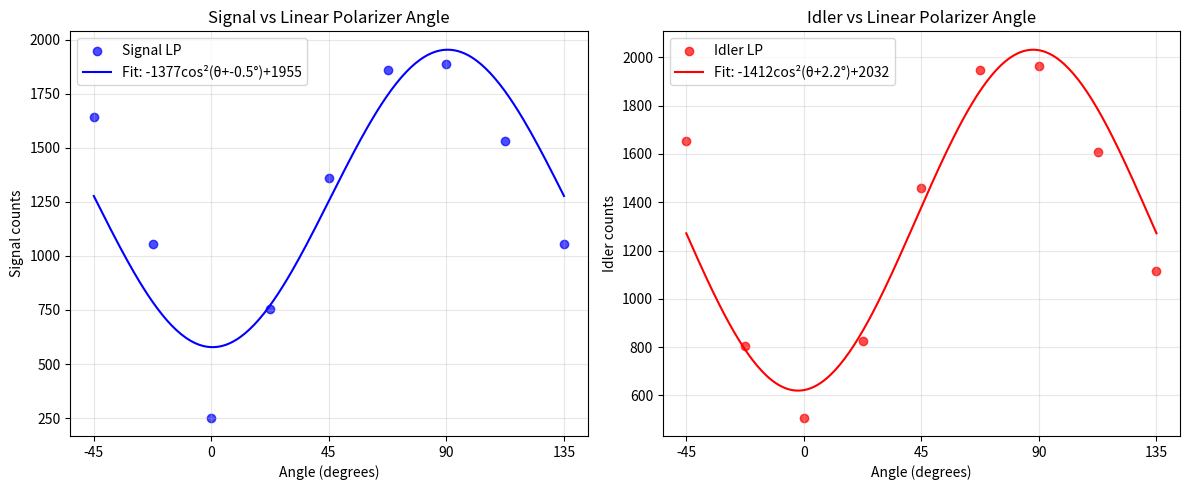

Recreate this plot in Python.
import numpy as np
import matplotlib.pyplot as plt
from scipy.optimize import curve_fit

# Comparing Signal and Idler
data = """
Angle	Signal	Idler
-45	4815	782
-22.5	1609	427
0	266	720
22.5	1761	1393
45	4879	1918
67.5	8716	1938
90	10049	1582
112.5	8428	1046
135	5127	621
"""

# Both runs of the idler (3sec acq, 8sec acq)
data = """
Angle	Idler	Idler
-45	805	782
-22.5	411	427
0	715	720
22.5	1263	1393
45	1939	1918
67.5	2020	1938
90	1668	1582
112.5	1110	1046
135	600	621
"""

# idlers with upper mzi arm blocked
data="""
Angler Idler90 Idler0
-45	782	1990
-22.5	427	2244
0	720	1836
22.5	1393	1190
45	1918	605
67.5	1938	406
90	1582	596
112.5	1046	943
135	621	1236
"""

# signal; idlers with lower mzi arm blocked
data="""
Angle	Signal	Idler
-45	4815	1645
-22.5	1609	1057
0	266	252
22.5	1761	756
45	4879	1361
67.5	8716	1860
90	10049	1887
112.5	8428	1534
135	5127	1057
"""

# [redacted]
data="""
Angle	Idler	Idler
-45	1645	1653
-22.5	1057	803
0	252	508
22.5	756	826
45	1361	1457
67.5	1860	1946
90	1887	1963
112.5	1534	1607
135	1057	1114
"""

def parse_data(data_str):
    """Parse the tab-separated data string."""
    lines = data_str.strip().split('\n')[1:]  # Skip header
    angles, signals, idlers = [], [], []

    for line in lines:
        angle, signal, idler = line.split('\t')
        angles.append(float(angle))
        signals.append(float(signal))
        idlers.append(float(idler))

    return np.array(angles), np.array(signals), np.array(idlers)

def cos_squared_model(theta, A, B, phi):
    """Cosine squared model: A * cos²(theta + phi) + B"""
    return A * np.cos(np.radians(theta + phi))**2 + B

def fit_and_plot():
    """Fit cosine squared curves to signal and idler data."""
    angles, signals, idlers = parse_data(data)

    # Convert angles to radians for fitting
    angles_rad = np.radians(angles)

    # Initial parameter guesses
    # For signal: amplitude, offset, phase shift
    signal_guess = [np.max(signals) - np.min(signals), np.min(signals), 0]
    idler_guess = [np.max(idlers) - np.min(idlers), np.min(idlers), 0]

    # Fit the curves
    signal_params, signal_cov = curve_fit(cos_squared_model, angles, signals, p0=signal_guess)
    idler_params, idler_cov = curve_fit(cos_squared_model, angles, idlers, p0=idler_guess)

    # Print fit parameters
    print("Signal fit parameters:")
    print(f"  Amplitude (A): {signal_params[0]:.1f} ± {np.sqrt(signal_cov[0,0]):.1f}")
    print(f"  Offset (B): {signal_params[1]:.1f} ± {np.sqrt(signal_cov[1,1]):.1f}")
    print(f"  Phase shift (φ): {signal_params[2]:.1f}° ± {np.sqrt(signal_cov[2,2]):.1f}°")
    print()

    print("Idler fit parameters:")
    print(f"  Amplitude (A): {idler_params[0]:.1f} ± {np.sqrt(idler_cov[0,0]):.1f}")
    print(f"  Offset (B): {idler_params[1]:.1f} ± {np.sqrt(idler_cov[1,1]):.1f}")
    print(f"  Phase shift (φ): {idler_params[2]:.1f}° ± {np.sqrt(idler_cov[2,2]):.1f}°")
    print()

    # Generate smooth curves for plotting
    angles_smooth = np.linspace(-45, 135, 200)
    signal_fit = cos_squared_model(angles_smooth, *signal_params)
    idler_fit = cos_squared_model(angles_smooth, *idler_params)

    # Plot the data and fits
    plt.figure(figsize=(12, 5))

    plt.subplot(1, 2, 1)
    plt.scatter(angles, signals, color='blue', label='Signal LP', alpha=0.7)
    plt.plot(angles_smooth, signal_fit, 'b-', label=f'Fit: {signal_params[0]:.0f}cos²(θ+{signal_params[2]:.1f}°)+{signal_params[1]:.0f}')
    plt.xlabel('Angle (degrees)')
    plt.ylabel('Signal counts')
    plt.title('Signal vs Linear Polarizer Angle')
    plt.xticks(np.arange(-45, 180, 45))
    plt.legend()
    plt.grid(True, alpha=0.3)

    plt.subplot(1, 2, 2)
    plt.scatter(angles, idlers, color='red', label='Idler LP', alpha=0.7)
    plt.plot(angles_smooth, idler_fit, 'r-', label=f'Fit: {idler_params[0]:.0f}cos²(θ+{idler_params[2]:.1f}°)+{idler_params[1]:.0f}')
    plt.xlabel('Angle (degrees)')
    plt.ylabel('Idler counts')
    plt.title('Idler vs Linear Polarizer Angle')
    plt.xticks(np.arange(-45, 180, 45))
    plt.legend()
    plt.grid(True, alpha=0.3)

    plt.tight_layout()
    plt.savefig('polarizer_alignment_fits.png')
    plt.show()

    return signal_params, idler_params

if __name__ == "__main__":
    fit_and_plot()
